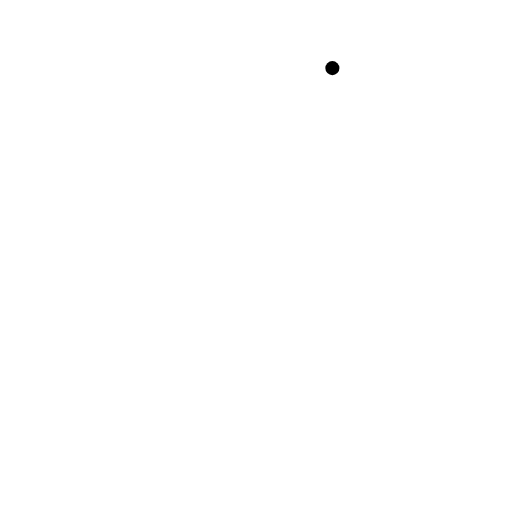
t = 0.00 s
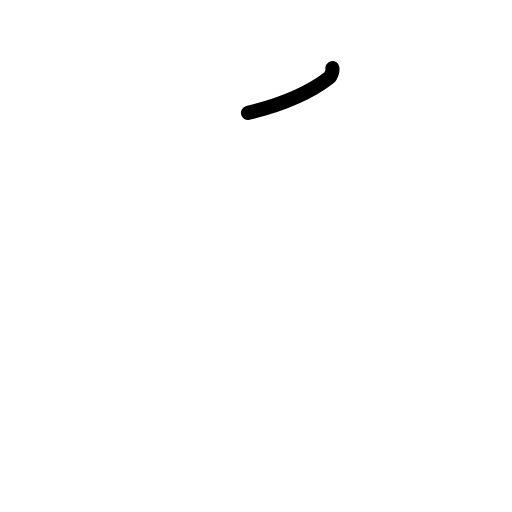
t = 0.75 s
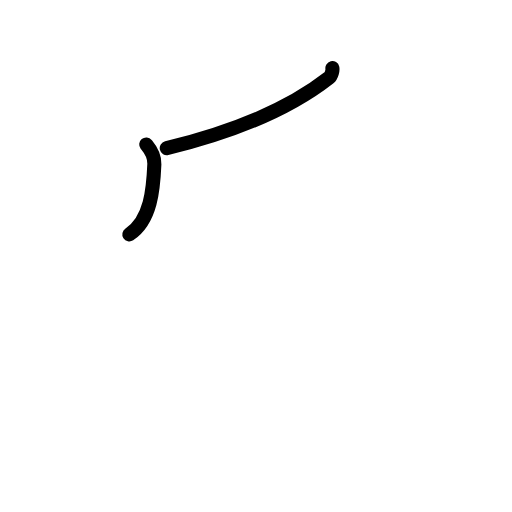
t = 1.63 s
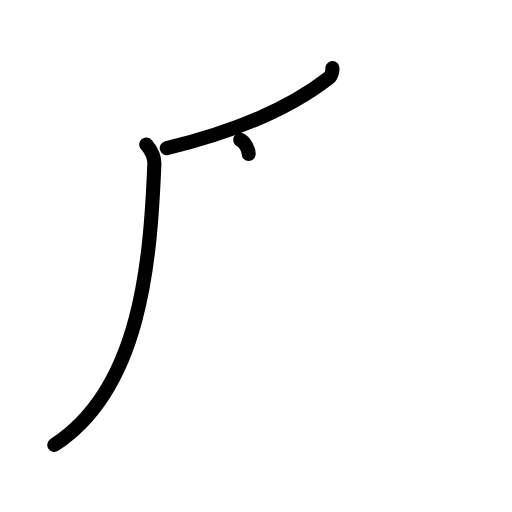
t = 2.38 s
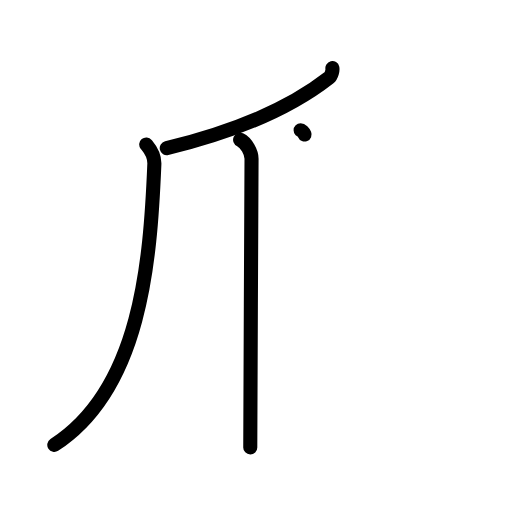
t = 3.17 s
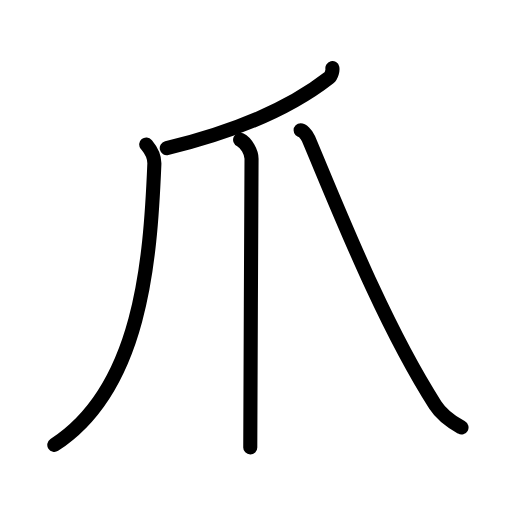
t = 4.00 s

The animated SVG that drew these frames (rendered in a browser with its animation timeline set to each time). Animation: 12 SMIL elements (animate=12); one cycle of 4.00 s.

<?xml version="1.0" encoding="UTF-8"?>
<!--
AniKanjiVG is licensed by CC-BY-SA Paul C. Sommerhoff (https://bitbucket.org/sommerhoff/anikanjivg).
AniKanjiVG uses KanjiVG which is licensed by CC-BY-SA Ulrich Apel (http://kanjivg.tagaini.net).
See also http://creativecommons.org/licenses/by-sa/3.0/
-->
<svg xmlns:kvg='http://kanjivg.tagaini.net' xmlns='http://www.w3.org/2000/svg' width='109' height='109' viewBox='0 0 109 109' style='fill:none;stroke:#000000;stroke-width:3;stroke-linecap:round;stroke-linejoin:round;' id="kvg:kanji_0722a"><g id="kvg:0722a" kvg:element="爪" kvg:radical="general"><g id="kvg:0722a-g1" kvg:element="丿"><path id="kvg:0722a-s1" kvg:type="㇒" d="M70.76,14.5c0.09,0.38-0.14,1.59-0.69,2.02c-6.8,5.33-16.85,10.73-34.57,15.03"><animate attributeName="d" begin="0.0s" dur="0.5s" from="M70.76,14.5C70.76,14.5,70.76,14.5,70.76,14.5" to="M70.76,14.5c0.09,0.38-0.14,1.59-0.69,2.02" />
<animate attributeName="d" begin="0.5s" dur="0.5s" from="M70.76,14.5c0.09,0.38-0.14,1.59-0.69,2.02c0,0,0,0,0,0,0" to="M70.76,14.5c0.09,0.38-0.14,1.59-0.69,2.02c-6.8,5.33-16.85,10.73-34.57,15.03" />
</path>
</g>
<path id="kvg:0722a-s2" kvg:type="㇒" d="M31.13,30.75c0.62,0.75,1.82,2.06,1.73,4.2C32,55.75,30,82.75,11.56,94.72"><animate attributeName="d" begin="1.0s" dur="0.5s" from="M31.13,30.75C31.13,30.75,31.13,30.75,31.13,30.75" to="M31.13,30.75c0.62,0.75,1.82,2.06,1.73,4.2" />
<animate attributeName="d" begin="1.5s" dur="0.5s" from="M31.13,30.75c0.62,0.75,1.82,2.06,1.73,4.2c0,0,0,0,0,0,0" to="M31.13,30.75c0.62,0.75,1.82,2.06,1.73,4.2C32,55.75,30,82.75,11.56,94.72" />
<animate attributeName="d" begin="0s" dur="1.0s" from="M-100,-100" to="M-100,-100" />
</path>
<path id="kvg:0722a-s3" kvg:type="㇑" d="M51.12,29.75c1.35,0.62,2.43,2.76,2.43,4.03c0,6.47-0.27,50.97-0.27,61.47"><animate attributeName="d" begin="2.0s" dur="0.5s" from="M51.12,29.75C51.12,29.75,51.12,29.75,51.12,29.75" to="M51.12,29.75c1.35,0.62,2.43,2.76,2.43,4.03" />
<animate attributeName="d" begin="2.5s" dur="0.5s" from="M51.12,29.75c1.35,0.62,2.43,2.76,2.43,4.03c0,0,0,0,0,0,0" to="M51.12,29.75c1.35,0.62,2.43,2.76,2.43,4.03c0,6.47-0.27,50.97-0.27,61.47" />
<animate attributeName="d" begin="0s" dur="2.0s" from="M-100,-100" to="M-100,-100" />
</path>
<path id="kvg:0722a-s4" kvg:type="㇏" d="M64,27.75c0.31,0,1.2,0.64,1.68,1.78C72,44.5,81.5,68.75,92.66,86.22c1.71,2.68,4.16,3.98,5.59,4.78"><animate attributeName="d" begin="3.0s" dur="0.3333333333333333s" from="M64,27.75C64,27.75,64,27.75,64,27.75" to="M64,27.75c0.31,0,1.2,0.64,1.68,1.78" />
<animate attributeName="d" begin="3.3333333333333335s" dur="0.3333333333333333s" from="M64,27.75c0.31,0,1.2,0.64,1.68,1.78c0,0,0,0,0,0,0" to="M64,27.75c0.31,0,1.2,0.64,1.68,1.78C72,44.5,81.5,68.75,92.66,86.22" />
<animate attributeName="d" begin="3.6666666666666665s" dur="0.3333333333333333s" from="M64,27.75c0.31,0,1.2,0.64,1.68,1.78C72,44.5,81.5,68.75,92.66,86.22c0,0,0,0,0,0,0" to="M64,27.75c0.31,0,1.2,0.64,1.68,1.78C72,44.5,81.5,68.75,92.66,86.22c1.71,2.68,4.16,3.98,5.59,4.78" />
<animate attributeName="d" begin="0s" dur="3.0s" from="M-100,-100" to="M-100,-100" />
</path>
</g>
</svg>
